Image classification data set "industrial_defects" (Shrexshth/GARUDA on GitHub). Class labels (5): crack, hole, normal, rust, scratch.

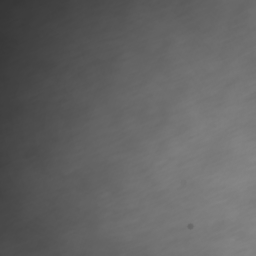
Label: normal

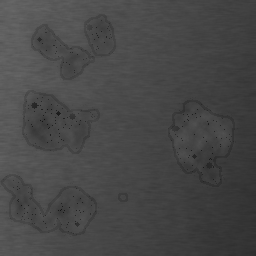
Label: rust

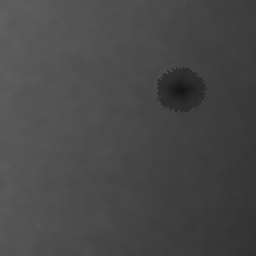
Label: hole

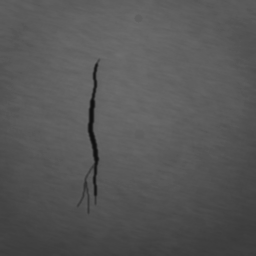
Label: crack

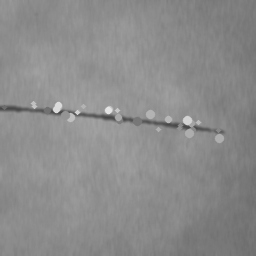
Label: scratch

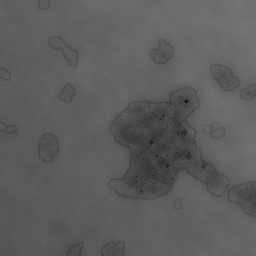
Label: rust
